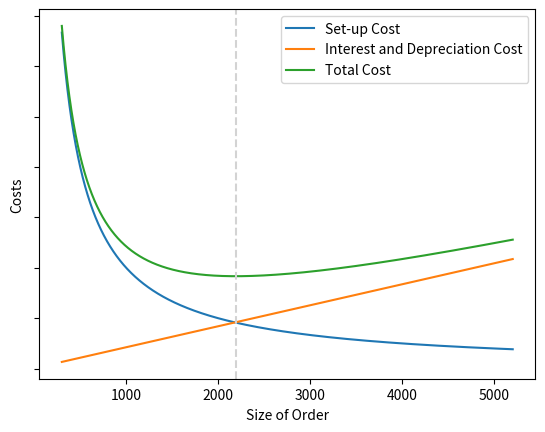

The script that saved this image:
import matplotlib.pyplot as plt
import numpy as np

"""We create replicate the figure 1 in [H1990]_
that shows the trade-off in Harris EOQ model,
where an increase in the size of order results in a decrease in set-up costs,
but an increase in interest & depreciation cost.
"""

# Helper function


def eoq_harris_total_cost(x, y, r=10):
    r"""Economic order quantity model.
    This function computes the total costs of economic order quantity model,
    based on the model presented in [H1990]_

    For plotting convenience, the total cost here excludes the ordering cost,
    since it is assumed to be constant, as in Harris (1990).

    Parameters
    ----------
    x : array_like
        Core parameters of the model
    y : integer
        Order size
    r : float, optional
        Annual interest rate

    Returns
    -------
    t_setup : float
              Set-up cost
    t_interest : float
                 Interest and depreciation cost
    t : float
        Sum of `t_setup` and `t_interest`

    References
    ----------
[redacted]
        How Many Parts to Make at Once.
        Operations Research, 38(6), 947–950.
    """

    m, s, c = x

    y_np = np.array(y)

    t = np.zeros(y.shape)
    t_setup = np.zeros(y.shape)
    t_setup = (1 / y_np) * s

    t_interest = np.zeros(y.shape)
    t_interest = 1 / (24 * r * m) * (y_np * c + s)

    t = t_setup + t_interest

    return (t_setup, t_interest, t)


# Data generation

y = np.arange(300, 5200, 1)

m = 1000
c = 0.1
s = 2

x = np.array([m, s, c])

t_setup, t_interest, t = eoq_harris_total_cost(x, y)

# Start plotting

plt.clf()
fig, ax = plt.subplots()

ax.plot(y, t_setup, label="Set-up Cost")
ax.plot(y, t_interest, label="Interest and Depreciation Cost")
ax.plot(y, t, label="Total Cost")
ax.axvline(2190, linestyle="--", color="lightgrey")

ax.axes.get_yaxis().set_ticklabels([])

ax.legend()

ax.set_xlabel("Size of Order")
ax.set_ylabel("Costs")

fig.savefig("fig-harris-tradeoff")
